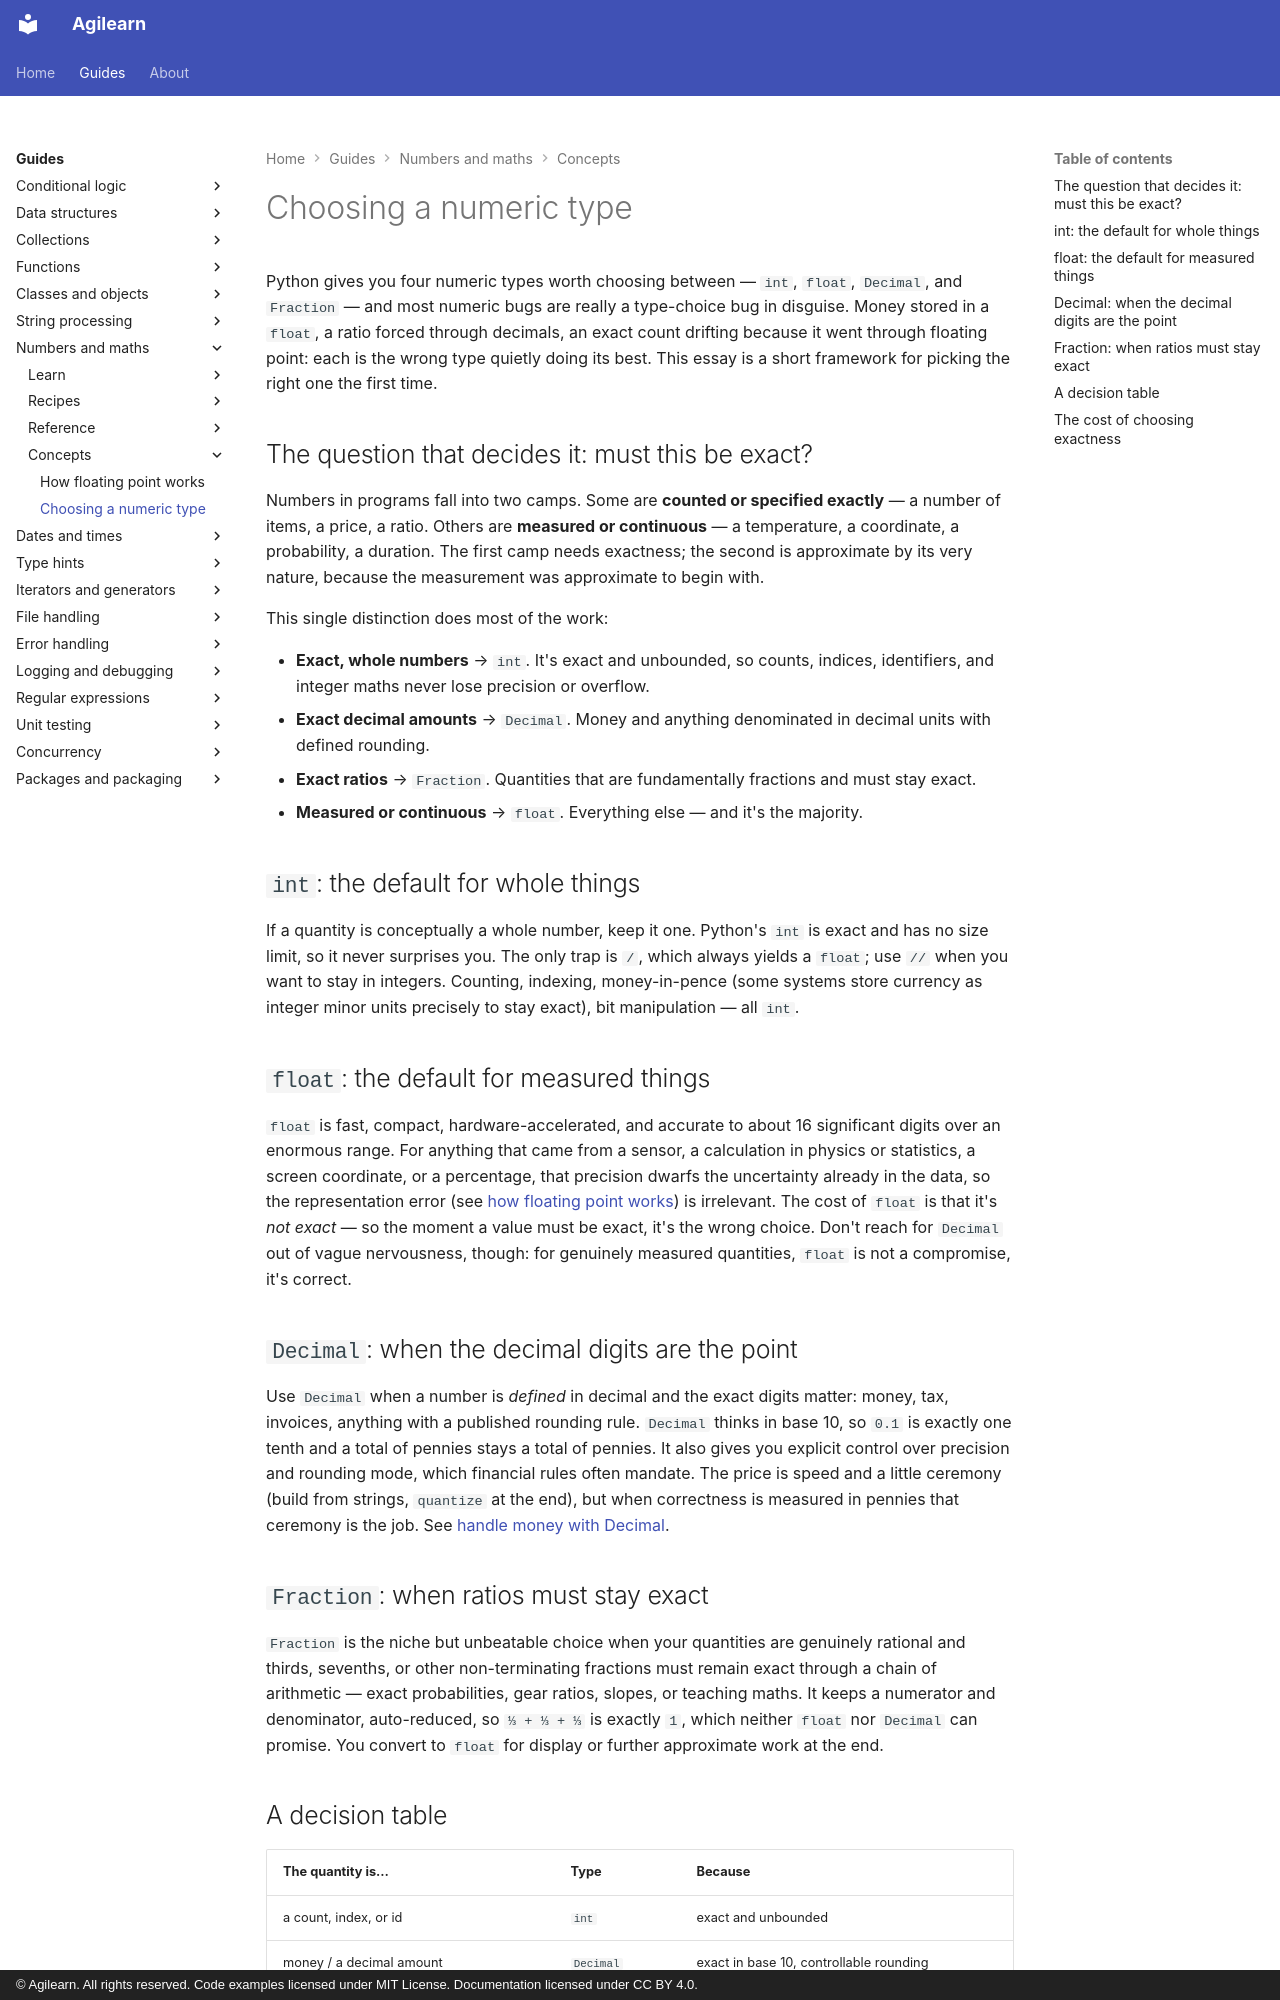

repository: accuser/agilearn · page: guides/numbers-and-maths/concepts/choosing-a-numeric-type/index.html · generator: mkdocs · copyright: © Agilearn. All rights reserved. Code examples licensed under MIT License. Documentation licensed under CC BY 4.0.

---
title: Choosing a numeric type
---

# Choosing a numeric type

Python gives you four numeric types worth choosing between — `int`, `float`, `Decimal`, and `Fraction` — and most numeric bugs are really a type-choice bug in disguise. Money stored in a `float`, a ratio forced through decimals, an exact count drifting because it went through floating point: each is the wrong type quietly doing its best. This essay is a short framework for picking the right one the first time.

## The question that decides it: must this be exact?

Numbers in programs fall into two camps. Some are **counted or specified exactly** — a number of items, a price, a ratio. Others are **measured or continuous** — a temperature, a coordinate, a probability, a duration. The first camp needs exactness; the second is approximate by its very nature, because the measurement was approximate to begin with.

This single distinction does most of the work:

- **Exact, whole numbers** → `int`. It's exact and unbounded, so counts, indices, identifiers, and integer maths never lose precision or overflow.
- **Exact decimal amounts** → `Decimal`. Money and anything denominated in decimal units with defined rounding.
- **Exact ratios** → `Fraction`. Quantities that are fundamentally fractions and must stay exact.
- **Measured or continuous** → `float`. Everything else — and it's the majority.

## `int`: the default for whole things

If a quantity is conceptually a whole number, keep it one. Python's `int` is exact and has no size limit, so it never surprises you. The only trap is `/`, which always yields a `float`; use `//` when you want to stay in integers. Counting, indexing, money-in-pence (some systems store currency as integer minor units precisely to stay exact), bit manipulation — all `int`.

## `float`: the default for measured things

`float` is fast, compact, hardware-accelerated, and accurate to about 16 significant digits over an enormous range. For anything that came from a sensor, a calculation in physics or statistics, a screen coordinate, or a percentage, that precision dwarfs the uncertainty already in the data, so the representation error (see [how floating point works](how-floats-work.md)) is irrelevant. The cost of `float` is that it's *not exact* — so the moment a value must be exact, it's the wrong choice. Don't reach for `Decimal` out of vague nervousness, though: for genuinely measured quantities, `float` is not a compromise, it's correct.

## `Decimal`: when the decimal digits are the point

Use `Decimal` when a number is *defined* in decimal and the exact digits matter: money, tax, invoices, anything with a published rounding rule. `Decimal` thinks in base 10, so `0.1` is exactly one tenth and a total of pennies stays a total of pennies. It also gives you explicit control over precision and rounding mode, which financial rules often mandate. The price is speed and a little ceremony (build from strings, `quantize` at the end), but when correctness is measured in pennies that ceremony is the job. See [handle money with Decimal](../recipes/handle-money-with-decimal.ipynb).

## `Fraction`: when ratios must stay exact

`Fraction` is the niche but unbeatable choice when your quantities are genuinely rational and thirds, sevenths, or other non-terminating fractions must remain exact through a chain of arithmetic — exact probabilities, gear ratios, slopes, or teaching maths. It keeps a numerator and denominator, auto-reduced, so `⅓ + ⅓ + ⅓` is exactly `1`, which neither `float` nor `Decimal` can promise. You convert to `float` for display or further approximate work at the end.
